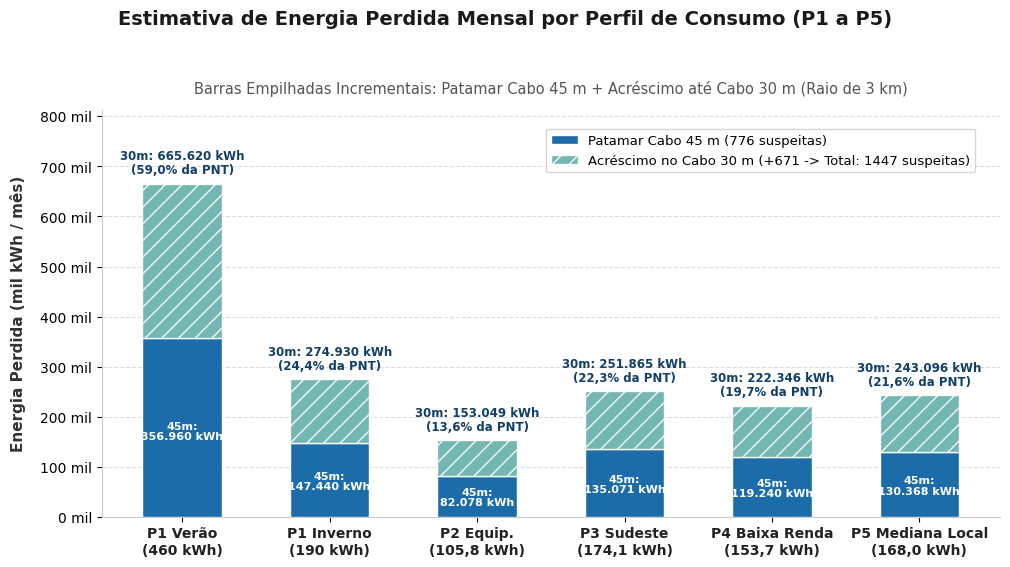
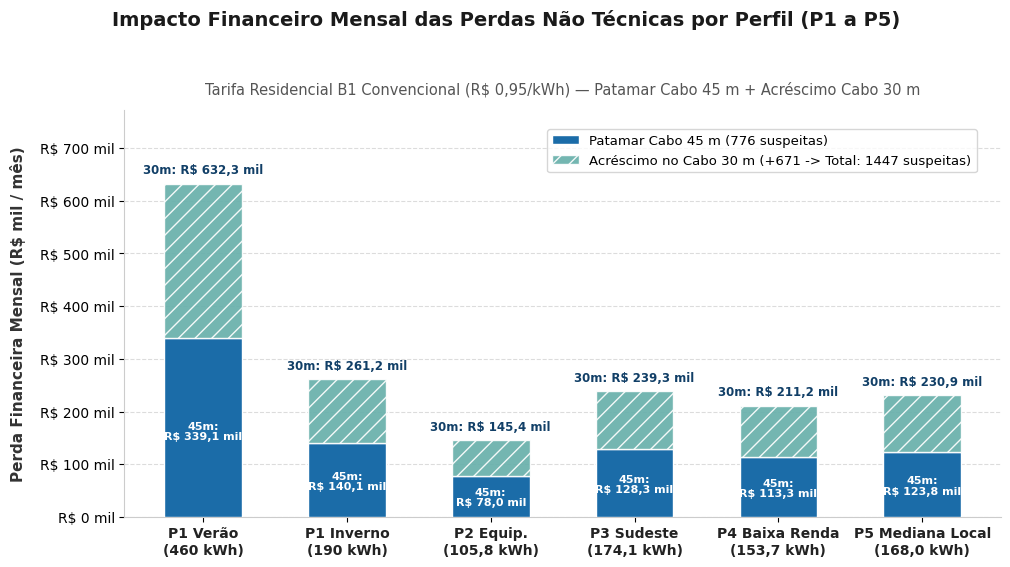
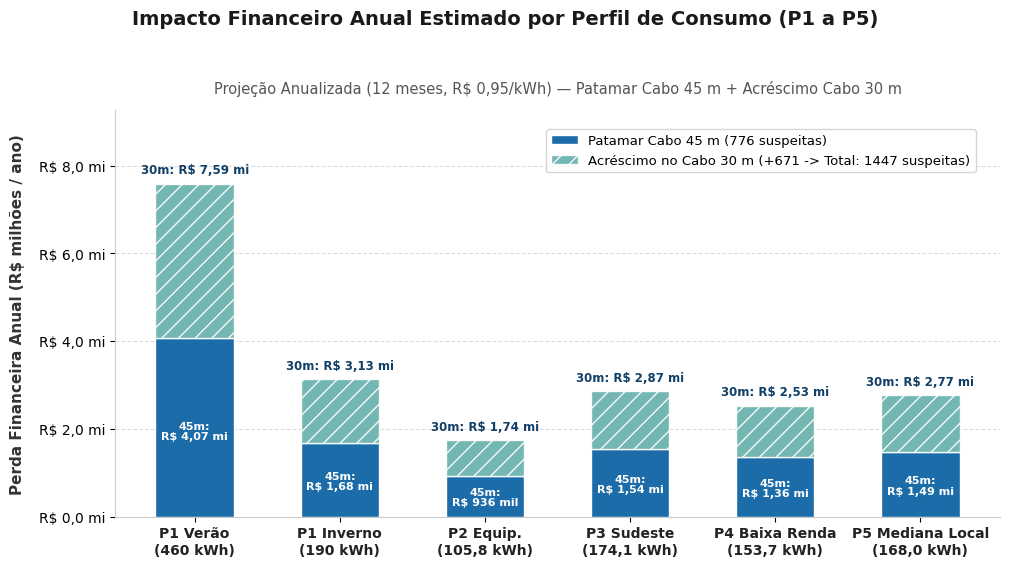
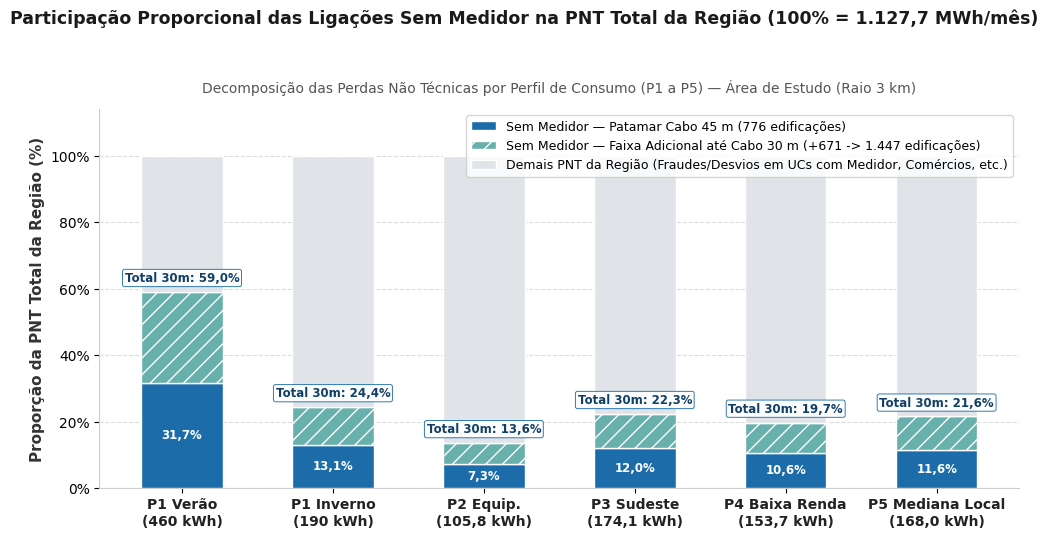

Source code (Python) for these figures, in order:
"""
Geração de Gráficos para o Banner de Iniciação Científica (300 DPI)
Sem nome do bairro (confidencialidade) — Formato de Barras Empilhadas Incrementais (45m + Δ30m)
e Gráfico Proporcional em relação à PNT Total da Região (1.127,70 MWh/mês).
"""

import io
import matplotlib.pyplot as plt
from matplotlib.ticker import FuncFormatter
import numpy as np
import shutil
import os


def salvar_png_seguro(fig, nome_arq):
    buf = io.BytesIO()
    fig.savefig(buf, format="png", dpi=300, bbox_inches="tight")
    data = buf.getvalue()
    artifact_dir = r"C:\Users\Vianini\.gemini\antigravity\brain\86262fa0-0141-495b-bd58-230a38514cd5"
    if os.path.exists(artifact_dir):
        with open(os.path.join(artifact_dir, nome_arq), "wb") as f:
            f.write(data)
    try:
        if os.path.exists(nome_arq):
            os.remove(nome_arq)
        with open(nome_arq, "wb") as f:
            f.write(data)
    except OSError:
        shutil.copyfile(os.path.join(artifact_dir, nome_arq), nome_arq)

# Configuração estética para pôster científico
plt.rcParams["font.family"] = "sans-serif"
plt.rcParams["font.sans-serif"] = ["Arial", "DejaVu Sans", "Segoe UI"]
plt.rcParams["axes.edgecolor"] = "#cccccc"
plt.rcParams["axes.linewidth"] = 0.8

# Parâmetros da simulação
N_SUSPEITAS_30M = 1447
N_SUSPEITAS_45M = 776
TARIFA_KWH = 0.95
PNT_REGIAO_KWH = 1_127_700.0  # 1.127,70 MWh/mês

# Perfis renumerados P1 a P5
perfis_labels = [
    "P1 Verão\n(460 kWh)",
    "P1 Inverno\n(190 kWh)",
    "P2 Equip.\n(105,8 kWh)",
    "P3 Sudeste\n(174,1 kWh)",
    "P4 Baixa Renda\n(153,7 kWh)",
    "P5 Mediana Local\n(168,0 kWh)",
]

consumo_unitario = np.array([460.0, 190.0, 105.77, round(2088.7 / 12, 2), round(1843.9 / 12, 2), 168.0])

# Grandezas
kwh_30m = N_SUSPEITAS_30M * consumo_unitario
kwh_45m = N_SUSPEITAS_45M * consumo_unitario

rs_mes_30m = kwh_30m * TARIFA_KWH
rs_mes_45m = kwh_45m * TARIFA_KWH

rs_ano_30m = rs_mes_30m * 12
rs_ano_45m = rs_mes_45m * 12

pct_pnt_30m = (kwh_30m / PNT_REGIAO_KWH) * 100.0
pct_pnt_45m = (kwh_45m / PNT_REGIAO_KWH) * 100.0


def fmt_br_int(val):
    return f"{int(round(val)):,}".replace(",", ".")


def fmt_br_mil(val, prefixo="R$ "):
    num = f"{val/1000:,.1f}".replace(",", "X").replace(".", ",").replace("X", ".")
    return f"{prefixo}{num} mil"


def fmt_br_anual(val, prefixo="R$ "):
    if val >= 1_000_000:
        num = f"{val/1_000_000:,.2f}".replace(",", "X").replace(".", ",").replace("X", ".")
        return f"{prefixo}{num} mi"
    num = f"{val/1_000:,.0f}".replace(",", "X").replace(".", ",").replace("X", ".")
    return f"{prefixo}{num} mil"


def criar_grafico_empilhado_incremental(
    valores_30m,
    valores_45m,
    titulo,
    subtitulo,
    ylabel,
    nome_arquivo,
    formatador_valor,
    escala_eixo=1.0,
    formato_eixo="mil",
    mostrar_pct_pnt=False,
):
    """
    Gráfico de Barras Empilhadas Incrementais (Nested Stacked Bar Chart):
    - Base sólida: Cenário de 45 m (776 edificações que permanecem suspeitas até 45 m)
    - Topo empilhado: Acréscimo do cenário de 30 m (+671 edificações -> totalizando 1.447 no topo)
    Evita dupla contagem (não soma 30m + 45m) e mostra ambos os cenários em uma única barra por perfil!
    """
    fig, ax = plt.subplots(figsize=(10.2, 5.8), dpi=300)

    x = np.arange(len(perfis_labels))
    largura = 0.54

    base_45m = valores_45m / escala_eixo
    delta_30m = (valores_30m - valores_45m) / escala_eixo
    topo_30m = valores_30m / escala_eixo

    cor_45m = "#1b6ca8"    # Azul profundo (Núcleo 45m)
    cor_delta = "#68b0ab"  # Verde-água (Faixa adicional até 30m)

    # Barra base (45m)
    ax.bar(
        x,
        base_45m,
        largura,
        label=f"Patamar Cabo 45 m ({N_SUSPEITAS_45M} suspeitas)",
        color=cor_45m,
        edgecolor="white",
        linewidth=1.0,
        zorder=3,
    )

    # Barra incremental empilhada (diferença de 45m até 30m = Total 30m)
    ax.bar(
        x,
        delta_30m,
        largura,
        bottom=base_45m,
        label=f"Acréscimo no Cabo 30 m (+{N_SUSPEITAS_30M - N_SUSPEITAS_45M} -> Total: {N_SUSPEITAS_30M} suspeitas)",
        color=cor_delta,
        edgecolor="white",
        linewidth=1.0,
        hatch="//",
        alpha=0.92,
        zorder=3,
    )

    # Títulos sem o nome do bairro
    fig.suptitle(titulo, fontsize=14, fontweight="bold", color="#1a1a1a", y=0.97)
    ax.set_title(subtitulo, fontsize=10.5, fontweight="normal", color="#555555", pad=12)

    ax.set_ylabel(ylabel, fontsize=11, fontweight="bold", color="#333333", labelpad=10)
    ax.set_xticks(x)
    ax.set_xticklabels(perfis_labels, fontsize=10, fontweight="bold", color="#222222")

    ax.yaxis.grid(True, linestyle="--", alpha=0.5, color="#bbbbbb", zorder=0)
    ax.set_axisbelow(True)
    ax.set_ylim(0, max(topo_30m) * 1.22)

    # Formatação do eixo Y
    if formato_eixo == "mil":
        ax.yaxis.set_major_formatter(FuncFormatter(lambda v, p: f"{int(v):,} mil".replace(",", ".")))
    elif formato_eixo == "rs_mil":
        ax.yaxis.set_major_formatter(FuncFormatter(lambda v, p: f"R$ {int(v):,} mil".replace(",", ".")))
    elif formato_eixo == "rs_milhao":
        ax.yaxis.set_major_formatter(
            FuncFormatter(lambda v, p: f"R$ {v:,.1f} mi".replace(",", "X").replace(".", ",").replace("X", "."))
        )

    # Rótulos no topo (Total 30m) e no centro da base (Total 45m)
    for i in range(len(x)):
        # Topo (30m)
        txt_30 = f"30m: {formatador_valor(valores_30m[i])}"
        if mostrar_pct_pnt:
            txt_30 += f"\n({pct_pnt_30m[i]:.1f}% da PNT)".replace(".", ",")

        ax.annotate(
            txt_30,
            xy=(x[i], topo_30m[i]),
            xytext=(0, 5),
            textcoords="offset points",
            ha="center",
            va="bottom",
            fontsize=8.5,
            fontweight="bold",
            color="#113f67",
            linespacing=1.1,
        )

        # Interna na base (45m)
        txt_45 = f"45m:\n{formatador_valor(valores_45m[i])}"
        ax.text(
            x[i],
            base_45m[i] * 0.48,
            txt_45,
            ha="center",
            va="center",
            fontsize=8.0,
            fontweight="bold",
            color="white",
            linespacing=1.05,
            zorder=4,
        )

    ax.spines["top"].set_visible(False)
    ax.spines["right"].set_visible(False)

    ax.legend(
        loc="upper right",
        frameon=True,
        facecolor="white",
        edgecolor="#cccccc",
        fontsize=9.5,
        bbox_to_anchor=(0.98, 0.97),
    )

    plt.tight_layout(rect=[0, 0, 1, 0.93])
    salvar_png_seguro(fig, nome_arquivo)
    plt.close(fig)
    print(f"[OK] Gráfico empilhado salvo: {nome_arquivo}")


def criar_grafico_proporcional_pnt(nome_arquivo):
    """
    Gráfico de Barras Empilhadas Proporcionais (100% = PNT Total da Região: 1.127,7 MWh/mês)
    Mostra a fatia explicada pelas Edificações Sem Medidor (M1) vs. Demais PNT (Fraudes em UCs com medidor, etc.)
    """
    fig, ax = plt.subplots(figsize=(10.2, 5.5), dpi=300)

    x = np.arange(len(perfis_labels))
    largura = 0.54

    fatia_45m = pct_pnt_45m
    fatia_delta_30m = pct_pnt_30m - pct_pnt_45m
    fatia_outras_pnt = 100.0 - pct_pnt_30m

    ax.bar(
        x,
        fatia_45m,
        largura,
        label="Sem Medidor — Patamar Cabo 45 m (776 edificações)",
        color="#1b6ca8",
        edgecolor="white",
        zorder=3,
    )
    ax.bar(
        x,
        fatia_delta_30m,
        largura,
        bottom=fatia_45m,
        label="Sem Medidor — Faixa Adicional até Cabo 30 m (+671 -> 1.447 edificações)",
        color="#68b0ab",
        edgecolor="white",
        hatch="//",
        zorder=3,
    )
    ax.bar(
        x,
        fatia_outras_pnt,
        largura,
        bottom=pct_pnt_30m,
        label="Demais PNT da Região (Fraudes/Desvios em UCs com Medidor, Comércios, etc.)",
        color="#e0e4e8",
        edgecolor="white",
        zorder=3,
    )

    fig.suptitle(
        "Participação Proporcional das Ligações Sem Medidor na PNT Total da Região (100% = 1.127,7 MWh/mês)",
        fontsize=12.5,
        fontweight="bold",
        color="#1a1a1a",
        y=0.97,
    )
    ax.set_title(
        "Decomposição das Perdas Não Técnicas por Perfil de Consumo (P1 a P5) — Área de Estudo (Raio 3 km)",
        fontsize=10,
        color="#555555",
        pad=12,
    )

    ax.set_ylabel("Proporção da PNT Total da Região (%)", fontsize=11, fontweight="bold", color="#333333")
    ax.set_xticks(x)
    ax.set_xticklabels(perfis_labels, fontsize=10, fontweight="bold", color="#222222")
    ax.set_ylim(0, 114)
    ax.yaxis.set_major_formatter(FuncFormatter(lambda v, p: f"{int(v)}%"))
    ax.yaxis.grid(True, linestyle="--", alpha=0.5, color="#bbbbbb", zorder=0)

    for i in range(len(x)):
        # Rótulo 45m
        ax.text(
            x[i],
            fatia_45m[i] * 0.5,
            f"{fatia_45m[i]:.1f}%".replace(".", ","),
            ha="center",
            va="center",
            fontsize=8.5,
            fontweight="bold",
            color="white",
            zorder=4,
        )
        # Rótulo Total 30m na divisória
        ax.text(
            x[i],
            pct_pnt_30m[i] + 2.2,
            f"Total 30m: {pct_pnt_30m[i]:.1f}%".replace(".", ","),
            ha="center",
            va="bottom",
            fontsize=8.5,
            fontweight="bold",
            color="#113f67",
            bbox=dict(boxstyle="round,pad=0.18", facecolor="white", edgecolor="#1b6ca8", alpha=0.9, lw=0.7),
            zorder=5,
        )

    ax.spines["top"].set_visible(False)
    ax.spines["right"].set_visible(False)
    ax.legend(loc="upper right", frameon=True, facecolor="white", edgecolor="#cccccc", fontsize=9)

    plt.tight_layout(rect=[0, 0, 1, 0.93])
    salvar_png_seguro(fig, nome_arquivo)
    plt.close(fig)
    print(f"[OK] Gráfico proporcional salvo: {nome_arquivo}")


# 1. Energia Mensal (kWh/mês) com % da PNT
criar_grafico_empilhado_incremental(
    valores_30m=kwh_30m,
    valores_45m=kwh_45m,
    titulo="Estimativa de Energia Perdida Mensal por Perfil de Consumo (P1 a P5)",
    subtitulo="Barras Empilhadas Incrementais: Patamar Cabo 45 m + Acréscimo até Cabo 30 m (Raio de 3 km)",
    ylabel="Energia Perdida (mil kWh / mês)",
    nome_arquivo="grafico_empilhado_1_kwh_mensal.png",
    formatador_valor=lambda v: f"{fmt_br_int(v)} kWh",
    escala_eixo=1_000.0,
    formato_eixo="mil",
    mostrar_pct_pnt=True,
)

# 2. Financeiro Mensal (R$/mês)
criar_grafico_empilhado_incremental(
    valores_30m=rs_mes_30m,
    valores_45m=rs_mes_45m,
    titulo="Impacto Financeiro Mensal das Perdas Não Técnicas por Perfil (P1 a P5)",
    subtitulo="Tarifa Residencial B1 Convencional (R$ 0,95/kWh) — Patamar Cabo 45 m + Acréscimo Cabo 30 m",
    ylabel="Perda Financeira Mensal (R$ mil / mês)",
    nome_arquivo="grafico_empilhado_2_reais_mensal.png",
    formatador_valor=lambda v: fmt_br_mil(v, prefixo="R$ "),
    escala_eixo=1_000.0,
    formato_eixo="rs_mil",
    mostrar_pct_pnt=False,
)

# 3. Financeiro Anual (R$/ano)
criar_grafico_empilhado_incremental(
    valores_30m=rs_ano_30m,
    valores_45m=rs_ano_45m,
    titulo="Impacto Financeiro Anual Estimado por Perfil de Consumo (P1 a P5)",
    subtitulo="Projeção Anualizada (12 meses, R$ 0,95/kWh) — Patamar Cabo 45 m + Acréscimo Cabo 30 m",
    ylabel="Perda Financeira Anual (R$ milhões / ano)",
    nome_arquivo="grafico_empilhado_3_reais_anual.png",
    formatador_valor=lambda v: fmt_br_anual(v, prefixo="R$ "),
    escala_eixo=1_000_000.0,
    formato_eixo="rs_milhao",
    mostrar_pct_pnt=False,
)

# 4. Proporcional 100% da PNT da Região
criar_grafico_proporcional_pnt("grafico_empilhado_4_proporcional_pnt.png")
print("[OK] Todos os gráficos empilhados foram atualizados sem faixa amarela!")
